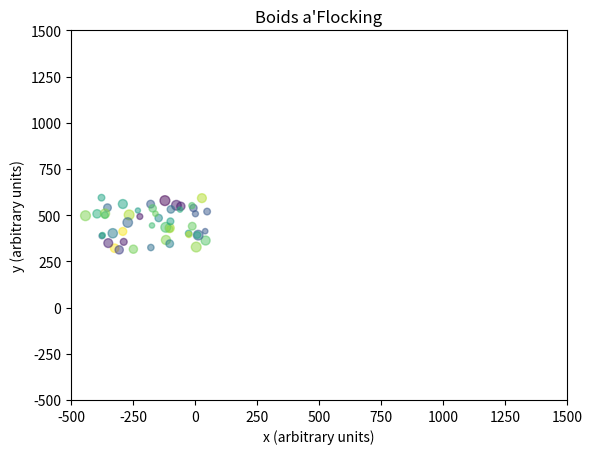

Write the Python code that produced this figure.
"""
A deliberately bad implementation of [Boids](http://dl.acm.org/citation.cfm?doid=37401.37406)
for use as an exercise on refactoring.
"""

from matplotlib import pyplot as plt
from matplotlib import animation
import numpy as np

class Boids(object):

    def __init__(self,
                 boid_count = 50,
                 x_positions = [-450, 50.0],
                 y_positions = [300.0, 600.0],
                 x_velocities = [0, 10.0],
                 y_velocities = [-20.0, 20.0],
                 move_to_middle_strength=0.01,
                 alert_distance = 100,
                 formation_flying_distance = 10000,
                 formation_flying_strength = 0.125):

        self.boid_count = boid_count
        self.move_to_middle_strength = move_to_middle_strength
        self.alert_distance = alert_distance
        self.formation_flying_distance = formation_flying_distance
        self.formation_flying_strength = formation_flying_strength

        self.boids_x = np.random.uniform(size=boid_count,*x_positions)
        self.boids_y = np.random.uniform(size=boid_count,*y_positions)
        self.positions = np.stack((self.boids_x,self.boids_y))

        self.boid_x_velocities = np.random.uniform(size=boid_count, *x_velocities)
        self.boid_y_velocities = np.random.uniform(size=boid_count, *y_velocities)
        self.velocities = np.stack((self.boid_x_velocities,self.boid_y_velocities))

        self.boids = (self.positions, self.velocities)

    def fly_towards_the_middle(self,boids,move_to_middle_strength = 0.01):
        (positions, velocities) = boids
        middle = np.mean(positions,1)
        move_to_middle = (middle[:,np.newaxis] - positions) * move_to_middle_strength
        velocities += move_to_middle

    def separation(self, coords):
        separations = np.array(coords)[:,np.newaxis,:] - np.array(coords)[:,:,np.newaxis]
        separation_distance_squared = separations[0,:,:] ** 2 + separations[1,:,:] ** 2
        return separations, separation_distance_squared

    def fly_away_from_nearby_boids(self,boids,alert_distance=100):
        (positions, velocities) = boids
        separations, separation_distance_squared = self.separation(positions)
        birds_outside_alert = separation_distance_squared > alert_distance
        close_separations = np.copy(separations)
        close_separations[0,:,:][birds_outside_alert] = 0 #x positions
        close_separations[1,:,:][birds_outside_alert] = 0 #y positions
        velocities += np.sum(close_separations,1)

    def match_speed_with_nearby_boids(self,boids,
                                      formation_flying_distance = 10000,
                                      formation_flying_strength = 0.125):
        (positions, velocities) = boids
        separations, separation_distance_squared = self.separation(positions)
        (velocities_x, velocities_y) = np.split(velocities, 2)
        birds_outside_formation = separation_distance_squared > formation_flying_distance
        x_velocity_difference = velocities_x[np.newaxis, :] - velocities_x[:, np.newaxis]
        y_velocity_difference = velocities_y[np.newaxis, :] - velocities_y[:, np.newaxis]
        close_x_formation = np.copy(x_velocity_difference)
        close_y_formation = np.copy(y_velocity_difference)
        close_x_formation[:, :][birds_outside_formation] = 0
        close_y_formation[:, :][birds_outside_formation] = 0
        velocities_x[:] = np.add(velocities_x, -1 * np.mean(close_x_formation, 0) * formation_flying_strength)
        velocities_y[:] = np.add(velocities_y, -1 * np.mean(close_y_formation, 0) * formation_flying_strength)

    def update_boids(self, boids):
        (positions,velocities) = boids
        (positions_x, positions_y) = np.split(positions,2)
        (velocities_x, velocities_y) = np.split(velocities,2)
        # Fly towards the middle
        self.fly_towards_the_middle(boids,self.move_to_middle_strength)


        # Fly away from nearby boids
        self.fly_away_from_nearby_boids(boids, self.alert_distance)

        # Try to match speed with nearby boids
        self.match_speed_with_nearby_boids(boids,
                                           self.formation_flying_distance,
                                           self.formation_flying_strength)

        # Update positions
        positions_x[:] = np.add(positions_x, velocities_x)
        positions_y[:] = np.add(positions_y, velocities_y)

    def animate(self,frame):
        self.update_boids(self.boids)
        (positions,velocities) = self.boids
        self.scatter.set_offsets(np.transpose(positions))

    def model(self, xlim=(-500, 1500), ylim=(-500, 1500), frames=50, interval=50):
        colors = np.random.rand(self.boid_count)
        boidsize = np.pi * (2 * np.random.rand(self.boid_count)+2) ** 2

        figure = plt.figure()
        axes = plt.axes(xlim=xlim, ylim=ylim)
        self.scatter = axes.scatter(self.boids_x, self.boids_y,
                                    s=boidsize, c=colors, alpha=0.5, edgecolors = None)
        anim = animation.FuncAnimation(figure, self.animate,
                                       frames=frames, interval=interval)
        plt.xlabel('x (arbitrary units)')
        plt.ylabel('y (arbitrary units)')
        plt.title("Boids a'Flocking")

        plt.show()

if __name__ == "__main__":
    boidsobject = Boids()
    boidsobject.model()
